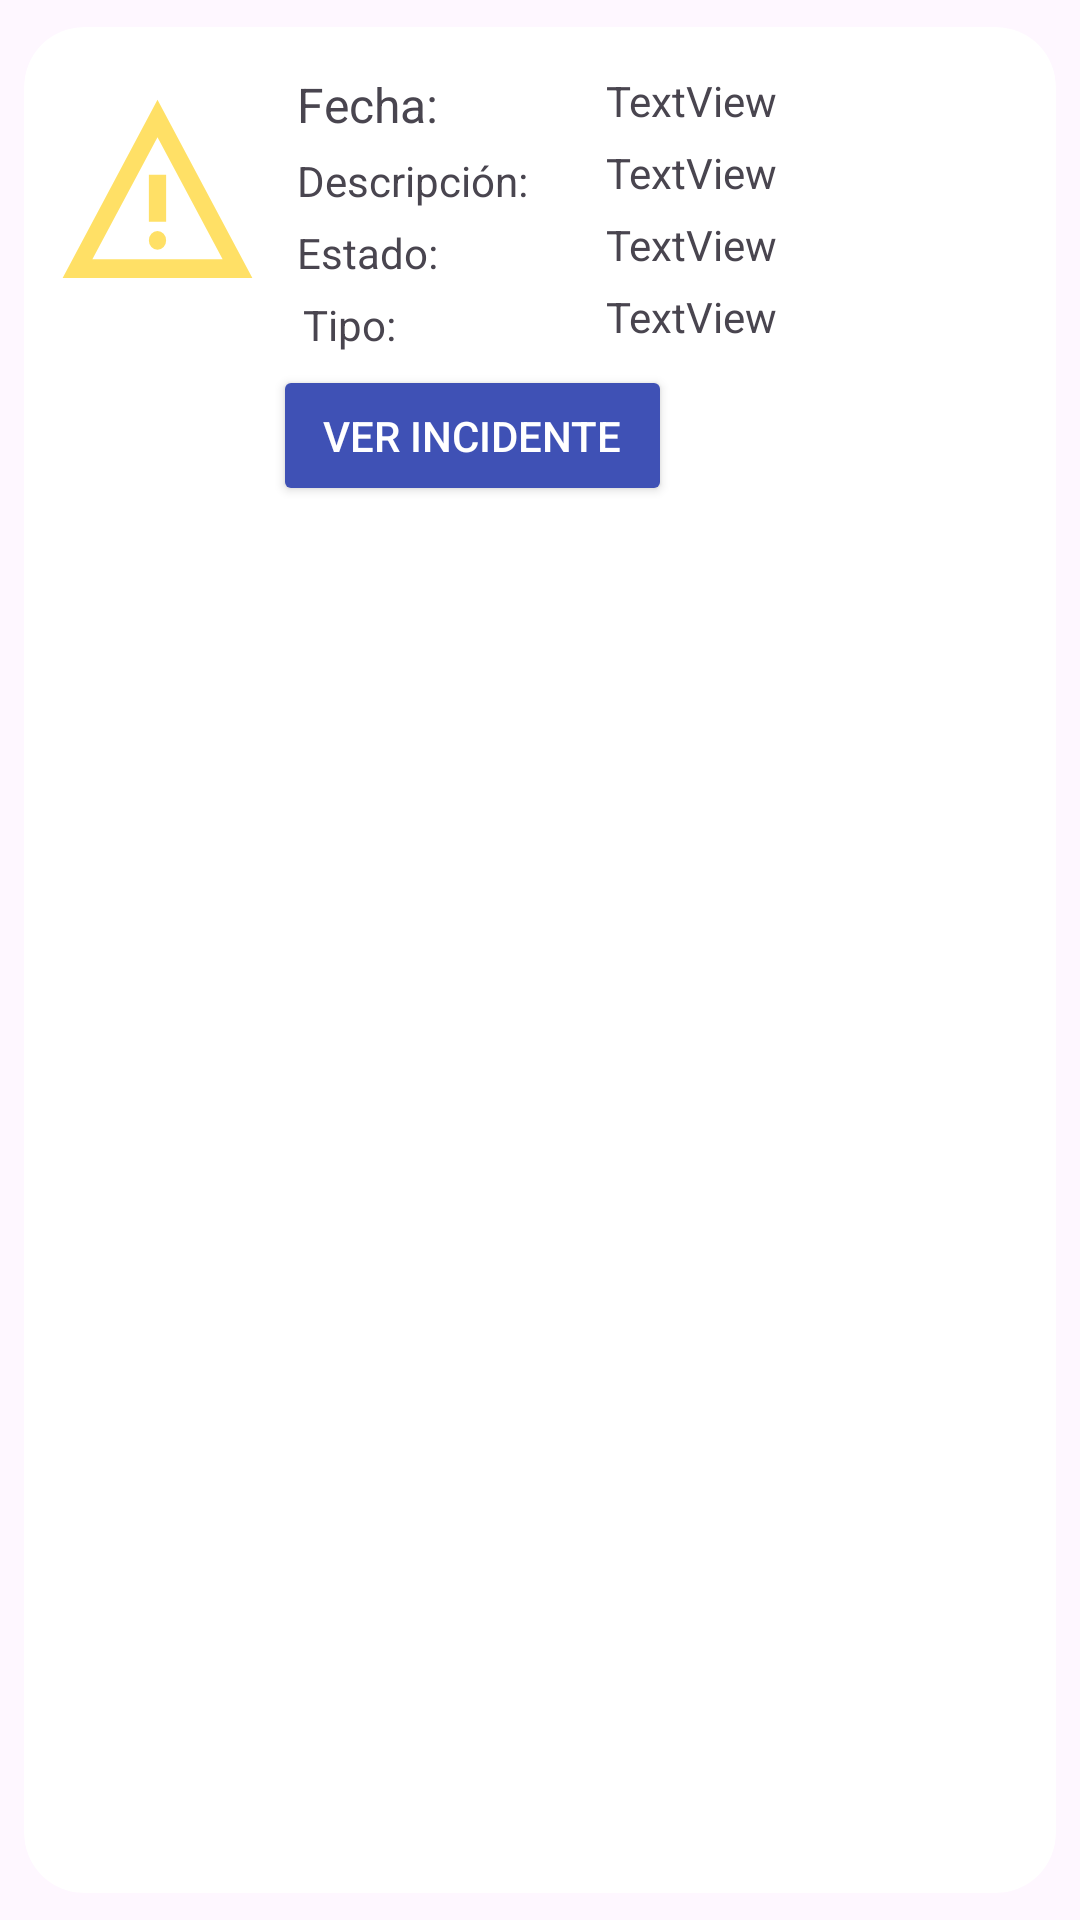

Android layout source for this screen:
<!-- AndroidManifest.xml: application theme Theme.Proyectoandroid -->
<!-- res/layout/listaincliente.xml -->
<?xml version="1.0" encoding="utf-8"?>
<androidx.cardview.widget.CardView xmlns:android="http://schemas.android.com/apk/res/android"
    xmlns:app="http://schemas.android.com/apk/res-auto"
    android:id="@+id/cards"
    android:layout_width="match_parent"
    android:layout_height="wrap_content"
    android:layout_margin="12dp"
    app:cardCornerRadius="20dp"

    app:cardElevation="0dp"
    app:cardUseCompatPadding="true">

    <RelativeLayout
        android:id="@+id/listCancion"
        android:layout_width="match_parent"
        android:layout_height="157dp"


        android:layout_marginTop="10dp"
        android:layout_marginBottom="10dp"
        android:background="?attr/selectableItemBackgroundBorderless">

        <ImageView
            android:id="@+id/imgAlbum"
            android:layout_width="69dp"

            android:layout_height="75dp"
            android:layout_alignParentStart="true"
            android:layout_alignParentTop="true"
            android:layout_alignParentBottom="true"
            android:layout_marginStart="10dp"
            android:layout_marginTop="8dp"
            android:layout_marginBottom="74dp"
            android:background="@drawable/ic_action_warning"
            android:backgroundTint="#FFCC00"
            android:foregroundGravity="center_vertical" />

        <TextView
            android:id="@+id/txtCan"
            android:layout_width="wrap_content"
            android:layout_height="wrap_content"
            android:layout_alignParentTop="true"
            android:layout_marginStart="12dp"
            android:layout_marginTop="5dp"
            android:layout_toEndOf="@+id/imgAlbum"
            android:text="Fecha:"
            android:textSize="16sp" />

        <TextView
            android:id="@+id/txtAlbum"
            android:layout_width="wrap_content"
            android:layout_height="wrap_content"
            android:layout_below="@+id/txtCan"
            android:layout_marginStart="12dp"
            android:layout_marginTop="5dp"
            android:layout_toEndOf="@+id/imgAlbum"
            android:text="Descripción:" />

        <TextView
            android:id="@+id/textView13"
            android:layout_width="wrap_content"
            android:layout_height="wrap_content"
            android:layout_below="@+id/txtAlbum"
            android:layout_marginStart="12dp"
            android:layout_marginTop="5dp"
            android:layout_toEndOf="@+id/imgAlbum"
            android:text="Estado:" />

        <TextView
            android:id="@+id/FilaFechaIncidenciacli"
            android:layout_width="wrap_content"
            android:layout_height="wrap_content"
            android:layout_alignParentTop="true"
            android:layout_alignParentEnd="true"
            android:layout_marginStart="56dp"
            android:layout_marginTop="5dp"
            android:layout_marginEnd="53dp"
            android:layout_toEndOf="@+id/txtCan"
            android:text="TextView" />

        <TextView
            android:id="@+id/FilaDescripcionIncidenciacli"
            android:layout_width="161dp"
            android:layout_height="wrap_content"
            android:layout_below="@+id/FilaFechaIncidenciacli"
            android:layout_marginStart="26dp"
            android:layout_marginTop="5dp"
            android:layout_toEndOf="@+id/txtAlbum"
            android:text="TextView" />

        <TextView
            android:id="@+id/FilaEstadoIncidenciacli"
            android:layout_width="153dp"
            android:layout_height="wrap_content"
            android:layout_below="@+id/FilaDescripcionIncidenciacli"
            android:layout_alignParentEnd="true"
            android:layout_marginStart="56dp"
            android:layout_marginTop="5dp"
            android:layout_marginEnd="9dp"
            android:layout_toEndOf="@+id/textView13"
            android:text="TextView" />

        <TextView
            android:id="@+id/textView18"
            android:layout_width="wrap_content"
            android:layout_height="wrap_content"
            android:layout_below="@+id/textView13"
            android:layout_marginStart="14dp"
            android:layout_marginTop="5dp"
            android:layout_toEndOf="@+id/imgAlbum"
            android:text="Tipo:" />

        <TextView
            android:id="@+id/FilaIdTipoIncidenciacli"
            android:layout_width="125dp"
            android:layout_height="wrap_content"
            android:layout_below="@+id/FilaEstadoIncidenciacli"
            android:layout_marginStart="70dp"
            android:layout_marginTop="5dp"
            android:layout_toEndOf="@+id/textView18"
            android:text="TextView" />

        <Button
            android:id="@+id/btnVerIncidenciacli"
            android:layout_width="160dp"
            android:layout_height="47dp"
            android:layout_below="@+id/textView18"
            android:layout_alignParentStart="true"
            android:layout_alignParentEnd="true"
            android:layout_marginStart="83dp"
            android:layout_marginTop="4dp"
            android:layout_marginEnd="128dp"
            android:backgroundTint="#3F51B5"
            android:text="Ver Incidente"
            android:textColor="#FFFFFF" />

    </RelativeLayout>

</androidx.cardview.widget.CardView>
<!-- resources referenced by this layout -->
<resources>
  <!-- drawable ic_action_warning (drawable-anydpi) -->
  <vector xmlns:android="http://schemas.android.com/apk/res/android"
      android:width="24dp"
      android:height="24dp"
      android:viewportWidth="960"
      android:viewportHeight="960"
      android:tint="#333333"
      android:alpha="0.6">
    <path
        android:pathData="m40,840 l440,-760 440,760L40,840ZM178,760h604L480,240 178,760ZM480,720q17,0 28.5,-11.5T520,680q0,-17 -11.5,-28.5T480,640q-17,0 -28.5,11.5T440,680q0,17 11.5,28.5T480,720ZM440,600h80v-200h-80v200ZM480,500Z"
        android:fillColor="#e8eaed"/>
  </vector>
  <style name="Theme.Proyectoandroid" parent="Base.Theme.Proyectoandroid" />
  <style name="Base.Theme.Proyectoandroid" parent="Theme.Material3.DayNight.NoActionBar">
          
          
  
      </style>
</resources>
